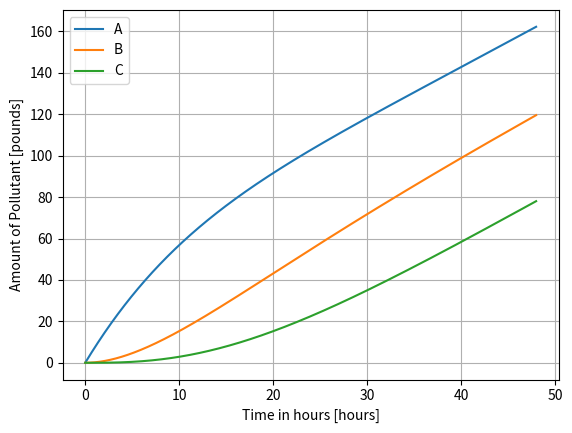

This chart was generated by the following Python code:
# Put your code here

# Import all necessary modules


# Define the function for the "derivative equations" (ODEs)


# Set your initial conditions


# Define your start time, stop time, and array of time values


# Define your model parameters


# Call solve_ivp, make sure to pass in all of the appropriate arguments!


# Unpack your solution so that you have a single variable for each curve



### ANSWER ###

# Import needed modules
from scipy.integrate import solve_ivp
import math
import numpy as np

# Define the derivatives function
def derivs(t, vals, p, q, r, s):
    A, B, C = vals
    dAdt = p - q*A + s*C 
    dBdt = q*A - r*B
    dCdt = r*B - s*C
    return dAdt, dBdt, dCdt

# Solve the system

# ICs
A0 = 0
B0 = 0
C0 = 0
ICs = [A0, B0, C0]

# time array
t_start = 0
t_end = 2880
t = np.arange(t_start, t_end, 1.0)

# Model parameters
p = 0.125
q, r, s = 0.001, 0.001, 0.001

# Call solve_ivp()
sol = solve_ivp(derivs, (t_start,t_end), ICs, t_eval=t, args=(p,q,r,s))

# Unpack the solution
A = sol.y[0,:]
B = sol.y[1,:]
C = sol.y[2,:]

### Put your code here


### ANSWER ###
# Import needed modules
import matplotlib.pyplot as plt
%matplotlib inline

plt.figure(1)
plt.plot(t/60,A,label="A")
plt.plot(t/60,B,label="B")
plt.plot(t/60,C,label="C")
plt.xlabel("Time in hours [hours]")
plt.ylabel("Amount of Pollutant [pounds]")
plt.legend()
plt.grid()
